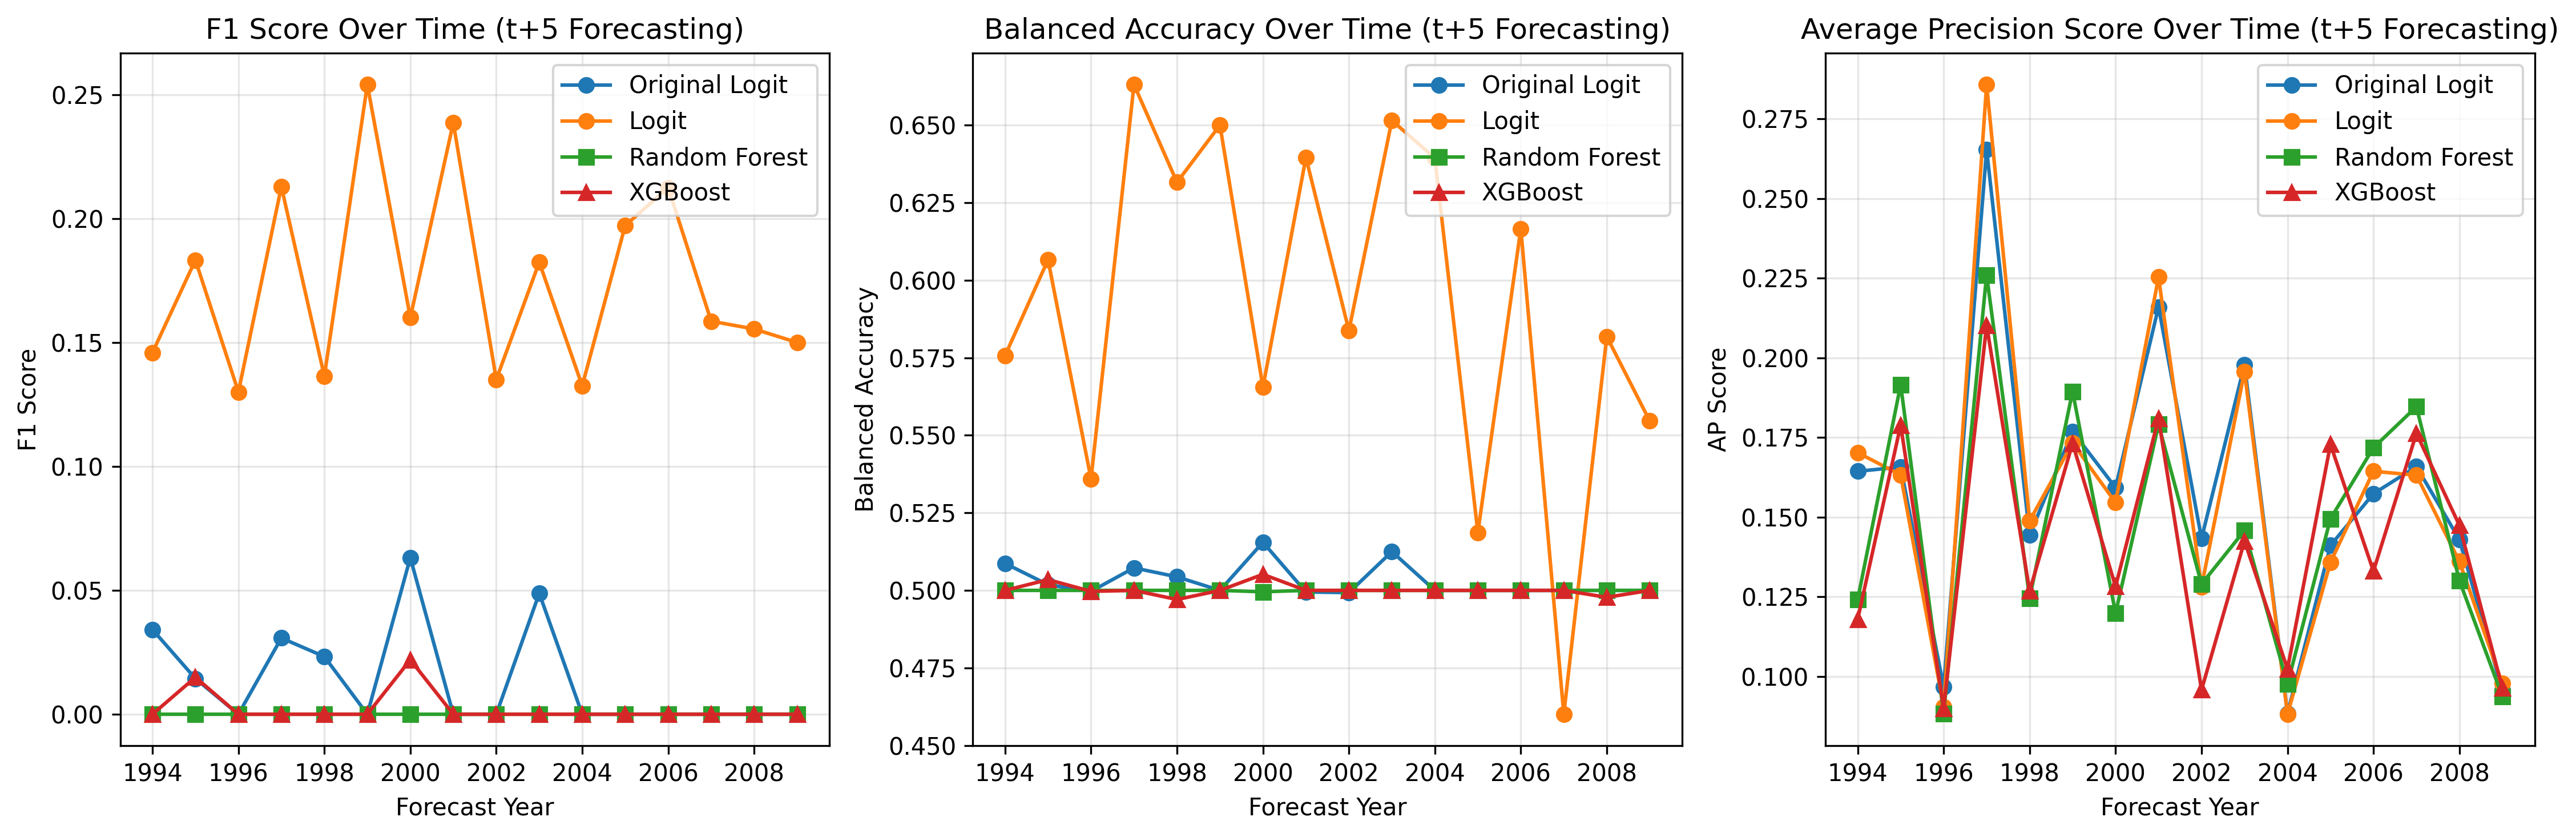

Values plotted in this chart, from the file beside it:
year, original_f1, original_balanced_acc, original_ap_score, logit_f1, logit_balanced_acc, logit_ap_score, rf_f1, rf_balanced_acc, rf_ap_score, xgb_f1, xgb_balanced_acc, xgb_ap_score
1994, 0.03419, 0.5087, 0.1644, 0.1459, 0.5757, 0.1703, 0.0, 0.5, 0.1242, 0.0, 0.5, 0.118
1995, 0.01439, 0.5018, 0.1658, 0.1832, 0.6066, 0.1633, 0.0, 0.5, 0.1916, 0.01493, 0.5035, 0.1789
1996, 0.0, 0.4997, 0.0967, 0.13, 0.5359, 0.09051, 0.0, 0.5, 0.08843, 0.0, 0.4997, 0.08999
1997, 0.03077, 0.5073, 0.2654, 0.2129, 0.663, 0.2858, 0.0, 0.5, 0.226, 0.0, 0.5, 0.2103
1998, 0.02326, 0.5044, 0.1444, 0.1364, 0.6316, 0.1489, 0.0, 0.5, 0.1246, 0.0, 0.4971, 0.1268
1999, 0.0, 0.5, 0.1769, 0.254, 0.65, 0.1733, 0.0, 0.5, 0.1895, 0.0, 0.5, 0.1732
2000, 0.06316, 0.5155, 0.1593, 0.16, 0.5655, 0.1546, 0.0, 0.4995, 0.1199, 0.02198, 0.5052, 0.1282
2001, 0.0, 0.4995, 0.216, 0.2387, 0.6395, 0.2254, 0.0, 0.5, 0.1791, 0.0, 0.5, 0.181
2002, 0.0, 0.4993, 0.1433, 0.1351, 0.5837, 0.1282, 0.0, 0.5, 0.129, 0.0, 0.5, 0.09582
2003, 0.04878, 0.5125, 0.1979, 0.1824, 0.6515, 0.1958, 0.0, 0.5, 0.1458, 0.0, 0.5, 0.1425
2004, 0.0, 0.5, 0.08838, 0.1325, 0.6394, 0.08817, 0.0, 0.5, 0.09764, 0.0, 0.5, 0.1024
2005, 0.0, 0.5, 0.1411, 0.1972, 0.5186, 0.1359, 0.0, 0.5, 0.1495, 0.0, 0.5, 0.1729
2006, 0.0, 0.5, 0.1574, 0.2125, 0.6166, 0.1644, 0.0, 0.5, 0.1718, 0.0, 0.5, 0.1331
2007, 0.0, 0.5, 0.1659, 0.1586, 0.4601, 0.1632, 0.0, 0.5, 0.1847, 0.0, 0.5, 0.1763
2008, 0.0, 0.5, 0.143, 0.1554, 0.5818, 0.1361, 0.0, 0.5, 0.1301, 0.0, 0.4978, 0.1475
2009, 0.0, 0.5, 0.09562, 0.15, 0.5546, 0.09776, 0.0, 0.5, 0.09374, 0.0, 0.5, 0.09636
